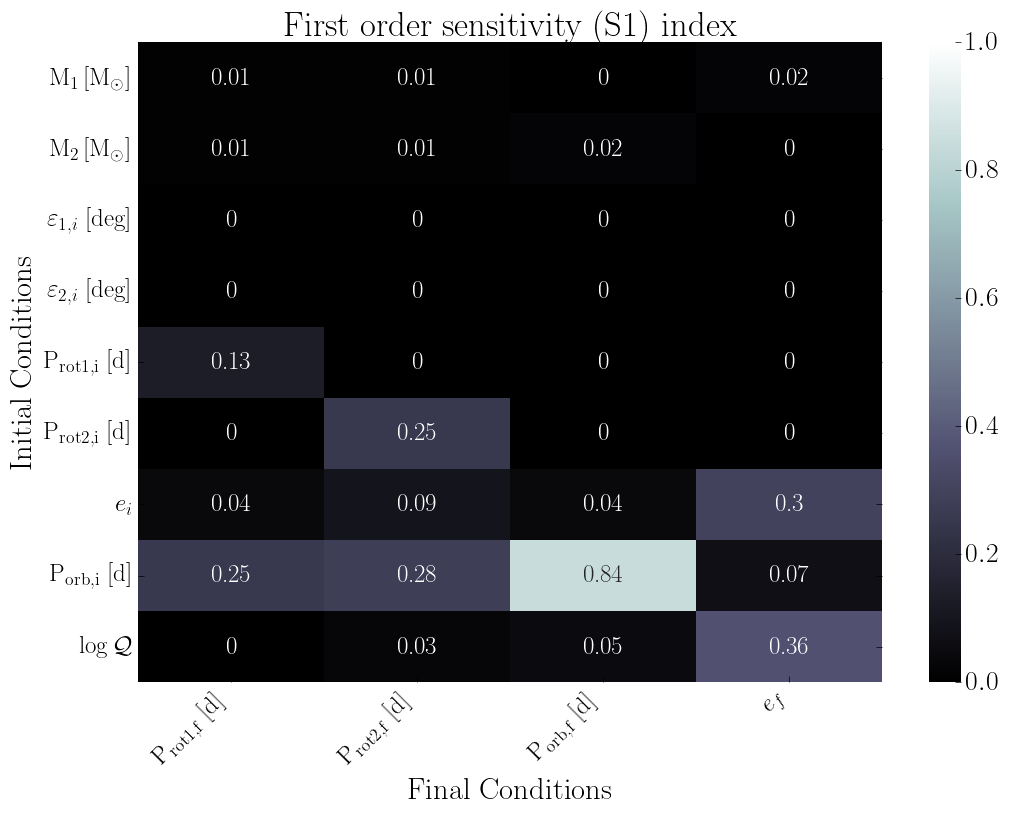

Source data for this figure (header and first rows):
, final.primary.RotPer, final.secondary.RotPer, final.secondary.OrbPeriod, final.secondary.Eccentricity
primary.dMass, 0.01, 0.01, 0.0, 0.02
secondary.dMass, 0.01, 0.01, 0.02, 0.0
primary.dObliquity, 0.0, 0.0, 0.0, 0.0
secondary.dObliquity, 0.0, 0.0, 0.0, 0.0
primary.dRotPeriod, 0.13, 0.0, 0.0, 0.0
secondary.dRotPeriod, 0.0, 0.25, 0.0, 0.0
secondary.dEcc, 0.04, 0.09, 0.04, 0.3
secondary.dOrbPeriod, 0.25, 0.28, 0.84, 0.07
primary.dTidalQ, 0.0, 0.03, 0.05, 0.36
